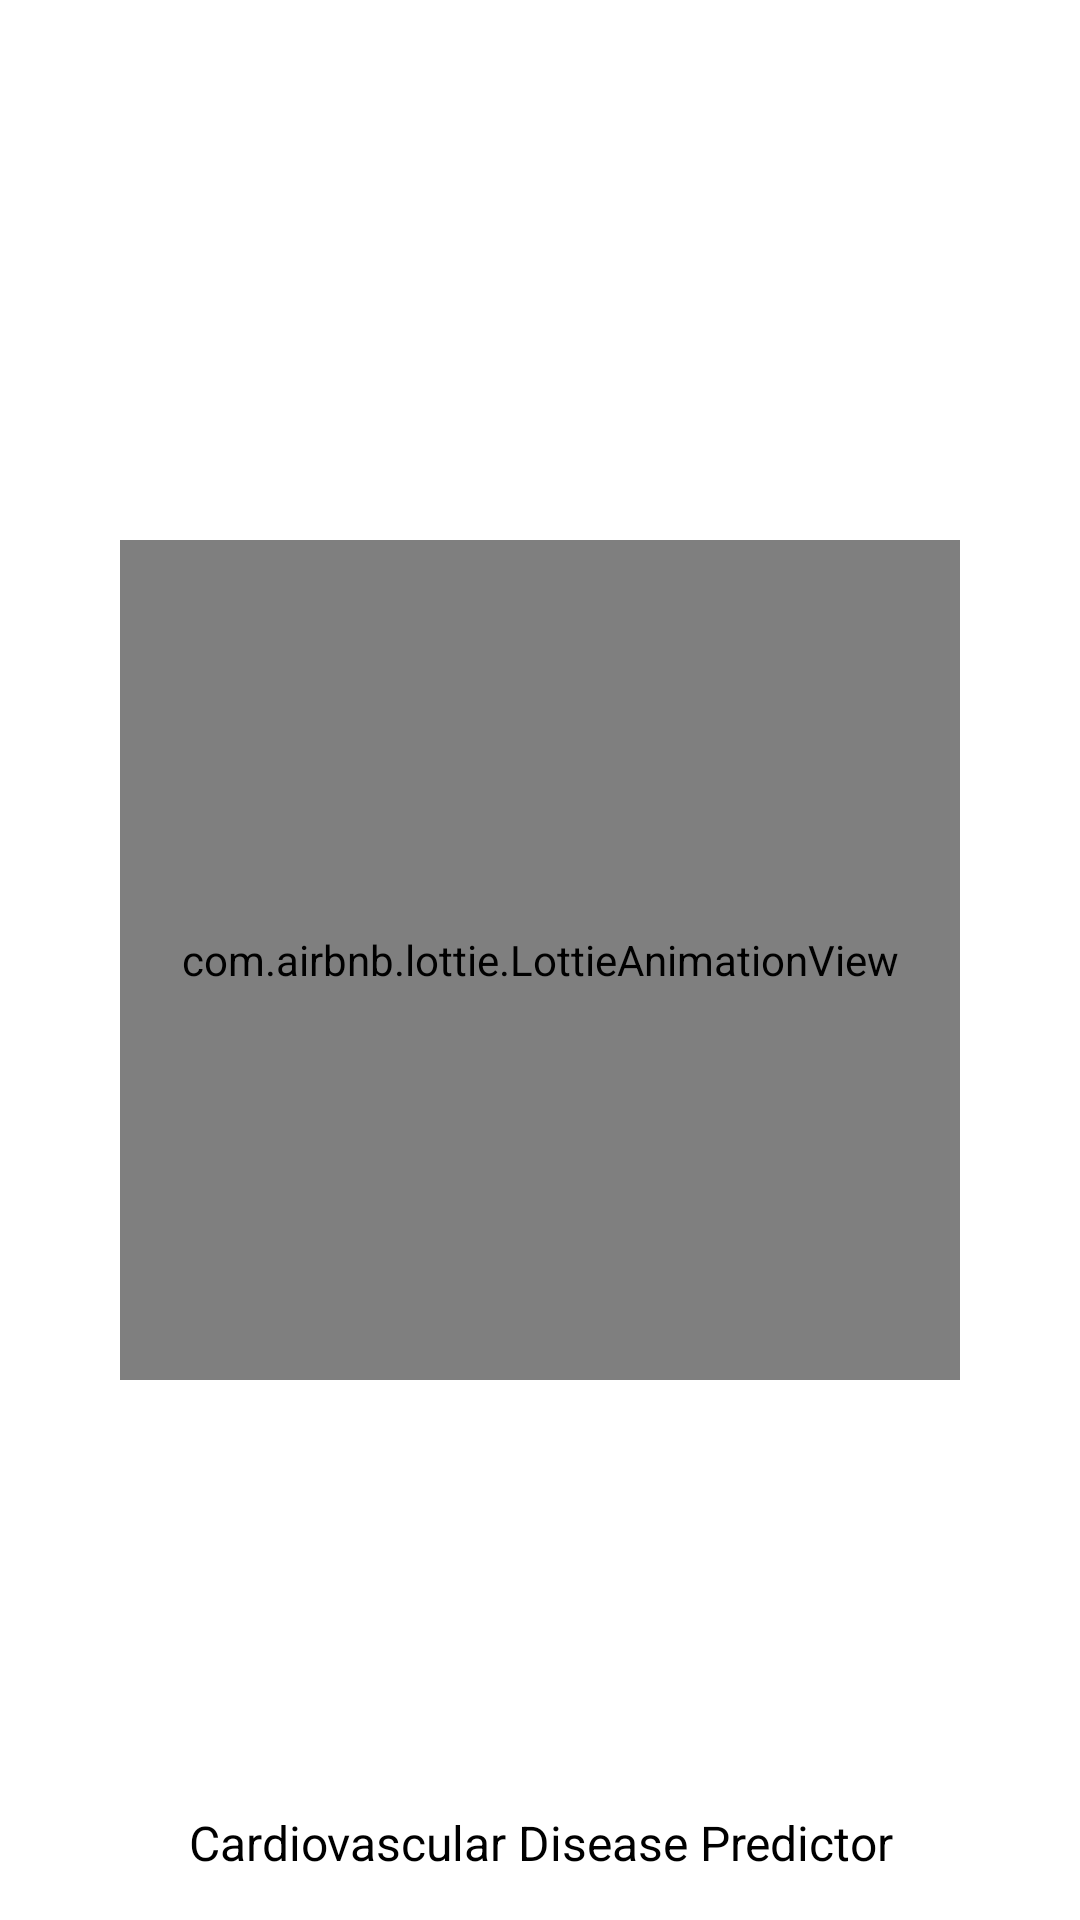

Reconstruct the res/layout file that produces this screen, plus the resources it refers to.
<!-- AndroidManifest.xml: application theme Theme.Cardioanalyser -->
<!-- res/layout/activity_main.xml -->
<?xml version="1.0" encoding="utf-8"?>
<RelativeLayout xmlns:android="http://schemas.android.com/apk/res/android"
    xmlns:app="http://schemas.android.com/apk/res-auto"
    xmlns:tools="http://schemas.android.com/tools"
    android:layout_width="match_parent"
    android:layout_height="match_parent"
    android:background="@color/white"
    tools:context=".MainActivity">

    <com.airbnb.lottie.LottieAnimationView
        android:layout_width="280dp"
        android:layout_height="280dp"
        android:layout_centerHorizontal="true"
        android:layout_centerVertical="true"
        app:lottie_rawRes="@raw/heartlogo"
        android:id="@+id/s1"
        app:lottie_autoPlay="true"
        app:lottie_loop="true"/>
<TextView
    android:layout_width="match_parent"
    android:layout_height="wrap_content"
    android:text="Cardiovascular Disease Predictor"
    android:textSize="16sp"
    android:textColor="@color/black"
    android:layout_alignParentBottom="true"
    android:gravity="center"
    android:layout_margin="15dp"
    />
</RelativeLayout>
<!-- resources referenced by this layout -->
<resources>
  <color name="black">#FF000000</color>
  <color name="white">#FFFFFFFF</color>
  <style name="Theme.Cardioanalyser" parent="Base.Theme.Cardioanalyser" />
  <style name="Base.Theme.Cardioanalyser" parent="Theme.Material3.DayNight.NoActionBar">
          
          
      </style>
</resources>
